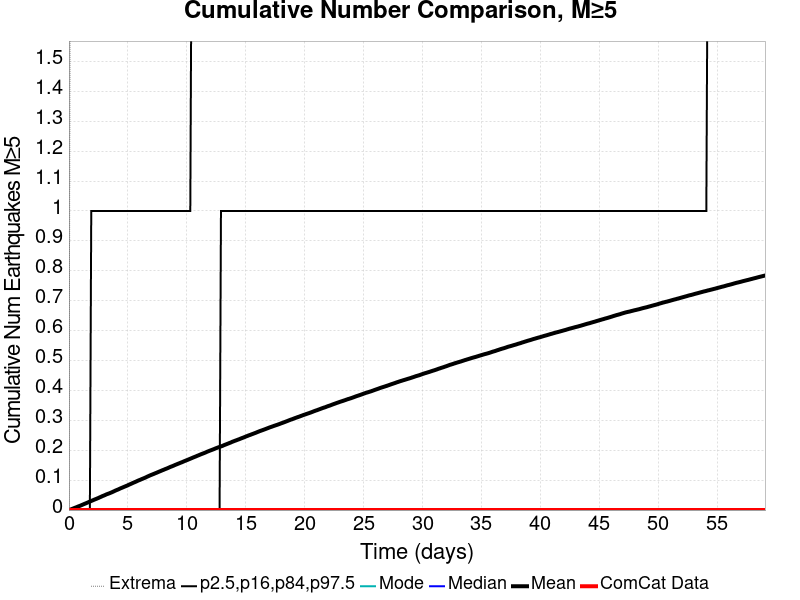

Data behind this chart, as committed beside it:
Time (days), ComCat Data, Simulation Mean, Simulation Median, Simulation Mode, Simulation Minimum, Simulation Maximum, 2.5 %-ile, 16 %-ile, 84 %-ile, 97.5 %-ile
0.0, 0.0, 0.0, 0.0, 0.0, 0.0, 0.0, 0.0, 0.0, 0.0, 0.0
0.1184, 0.0, 0.0015, 0.0, 0.0, 0.0, 2.0, 0.0, 0.0, 0.0, 0.0
0.2367, 0.0, 0.00338, 0.0, 0.0, 0.0, 3.0, 0.0, 0.0, 0.0, 0.0
0.3551, 0.0, 0.00514, 0.0, 0.0, 0.0, 5.0, 0.0, 0.0, 0.0, 0.0
0.4735, 0.0, 0.00709, 0.0, 0.0, 0.0, 8.0, 0.0, 0.0, 0.0, 0.0
0.5918, 0.0, 0.00878, 0.0, 0.0, 0.0, 8.0, 0.0, 0.0, 0.0, 0.0
0.7102, 0.0, 0.01081, 0.0, 0.0, 0.0, 11.0, 0.0, 0.0, 0.0, 0.0
0.8286, 0.0, 0.01267, 0.0, 0.0, 0.0, 11.0, 0.0, 0.0, 0.0, 0.0
0.947, 0.0, 0.01436, 0.0, 0.0, 0.0, 11.0, 0.0, 0.0, 0.0, 0.0
1.065, 0.0, 0.0164, 0.0, 0.0, 0.0, 13.0, 0.0, 0.0, 0.0, 0.0
1.184, 0.0, 0.0184, 0.0, 0.0, 0.0, 13.0, 0.0, 0.0, 0.0, 0.0
1.302, 0.0, 0.02043, 0.0, 0.0, 0.0, 13.0, 0.0, 0.0, 0.0, 0.0
1.42, 0.0, 0.0223, 0.0, 0.0, 0.0, 15.0, 0.0, 0.0, 0.0, 0.0
1.539, 0.0, 0.02431, 0.0, 0.0, 0.0, 16.0, 0.0, 0.0, 0.0, 0.0
1.657, 0.0, 0.02637, 0.0, 0.0, 0.0, 16.0, 0.0, 0.0, 0.0, 0.0
1.776, 0.0, 0.02844, 0.0, 0.0, 0.0, 16.0, 0.0, 0.0, 0.0, 0.0
1.894, 0.0, 0.03037, 0.0, 0.0, 0.0, 16.0, 0.0, 0.0, 0.0, 1.0
2.012, 0.0, 0.03243, 0.0, 0.0, 0.0, 16.0, 0.0, 0.0, 0.0, 1.0
2.131, 0.0, 0.03443, 0.0, 0.0, 0.0, 16.0, 0.0, 0.0, 0.0, 1.0
2.249, 0.0, 0.0363, 0.0, 0.0, 0.0, 16.0, 0.0, 0.0, 0.0, 1.0
2.367, 0.0, 0.03824, 0.0, 0.0, 0.0, 16.0, 0.0, 0.0, 0.0, 1.0
2.486, 0.0, 0.04014, 0.0, 0.0, 0.0, 16.0, 0.0, 0.0, 0.0, 1.0
2.604, 0.0, 0.04237, 0.0, 0.0, 0.0, 16.0, 0.0, 0.0, 0.0, 1.0
2.722, 0.0, 0.04438, 0.0, 0.0, 0.0, 16.0, 0.0, 0.0, 0.0, 1.0
2.841, 0.0, 0.04664, 0.0, 0.0, 0.0, 16.0, 0.0, 0.0, 0.0, 1.0
2.959, 0.0, 0.04843, 0.0, 0.0, 0.0, 16.0, 0.0, 0.0, 0.0, 1.0
3.078, 0.0, 0.05044, 0.0, 0.0, 0.0, 16.0, 0.0, 0.0, 0.0, 1.0
3.196, 0.0, 0.05267, 0.0, 0.0, 0.0, 16.0, 0.0, 0.0, 0.0, 1.0
3.314, 0.0, 0.05434, 0.0, 0.0, 0.0, 16.0, 0.0, 0.0, 0.0, 1.0
3.433, 0.0, 0.05606, 0.0, 0.0, 0.0, 16.0, 0.0, 0.0, 0.0, 1.0
3.551, 0.0, 0.05799, 0.0, 0.0, 0.0, 16.0, 0.0, 0.0, 0.0, 1.0
3.669, 0.0, 0.05998, 0.0, 0.0, 0.0, 16.0, 0.0, 0.0, 0.0, 1.0
3.788, 0.0, 0.06214, 0.0, 0.0, 0.0, 16.0, 0.0, 0.0, 0.0, 1.0
3.906, 0.0, 0.06438, 0.0, 0.0, 0.0, 16.0, 0.0, 0.0, 0.0, 1.0
4.025, 0.0, 0.06649, 0.0, 0.0, 0.0, 16.0, 0.0, 0.0, 0.0, 1.0
4.143, 0.0, 0.06831, 0.0, 0.0, 0.0, 16.0, 0.0, 0.0, 0.0, 1.0
4.261, 0.0, 0.07042, 0.0, 0.0, 0.0, 17.0, 0.0, 0.0, 0.0, 1.0
4.38, 0.0, 0.07265, 0.0, 0.0, 0.0, 17.0, 0.0, 0.0, 0.0, 1.0
4.498, 0.0, 0.07452, 0.0, 0.0, 0.0, 17.0, 0.0, 0.0, 0.0, 1.0
4.616, 0.0, 0.07653, 0.0, 0.0, 0.0, 17.0, 0.0, 0.0, 0.0, 1.0
4.735, 0.0, 0.07853, 0.0, 0.0, 0.0, 17.0, 0.0, 0.0, 0.0, 1.0
4.853, 0.0, 0.08043, 0.0, 0.0, 0.0, 17.0, 0.0, 0.0, 0.0, 1.0
4.972, 0.0, 0.08237, 0.0, 0.0, 0.0, 17.0, 0.0, 0.0, 0.0, 1.0
5.09, 0.0, 0.08476, 0.0, 0.0, 0.0, 18.0, 0.0, 0.0, 0.0, 1.0
5.208, 0.0, 0.08673, 0.0, 0.0, 0.0, 19.0, 0.0, 0.0, 0.0, 1.0
5.327, 0.0, 0.08877, 0.0, 0.0, 0.0, 19.0, 0.0, 0.0, 0.0, 1.0
5.445, 0.0, 0.09103, 0.0, 0.0, 0.0, 19.0, 0.0, 0.0, 0.0, 1.0
5.563, 0.0, 0.09297, 0.0, 0.0, 0.0, 19.0, 0.0, 0.0, 0.0, 1.0
5.682, 0.0, 0.09496, 0.0, 0.0, 0.0, 19.0, 0.0, 0.0, 0.0, 1.0
5.8, 0.0, 0.09722, 0.0, 0.0, 0.0, 19.0, 0.0, 0.0, 0.0, 1.0
5.918, 0.0, 0.09925, 0.0, 0.0, 0.0, 19.0, 0.0, 0.0, 0.0, 1.0
6.037, 0.0, 0.1011, 0.0, 0.0, 0.0, 19.0, 0.0, 0.0, 0.0, 1.0
6.155, 0.0, 0.1032, 0.0, 0.0, 0.0, 19.0, 0.0, 0.0, 0.0, 1.0
6.274, 0.0, 0.1051, 0.0, 0.0, 0.0, 19.0, 0.0, 0.0, 0.0, 1.0
6.392, 0.0, 0.107, 0.0, 0.0, 0.0, 19.0, 0.0, 0.0, 0.0, 1.0
6.51, 0.0, 0.1091, 0.0, 0.0, 0.0, 19.0, 0.0, 0.0, 0.0, 1.0
6.629, 0.0, 0.1114, 0.0, 0.0, 0.0, 19.0, 0.0, 0.0, 0.0, 1.0
6.747, 0.0, 0.1135, 0.0, 0.0, 0.0, 19.0, 0.0, 0.0, 0.0, 1.0
6.865, 0.0, 0.1156, 0.0, 0.0, 0.0, 20.0, 0.0, 0.0, 0.0, 1.0
6.984, 0.0, 0.1175, 0.0, 0.0, 0.0, 20.0, 0.0, 0.0, 0.0, 1.0
... 440 more rows
